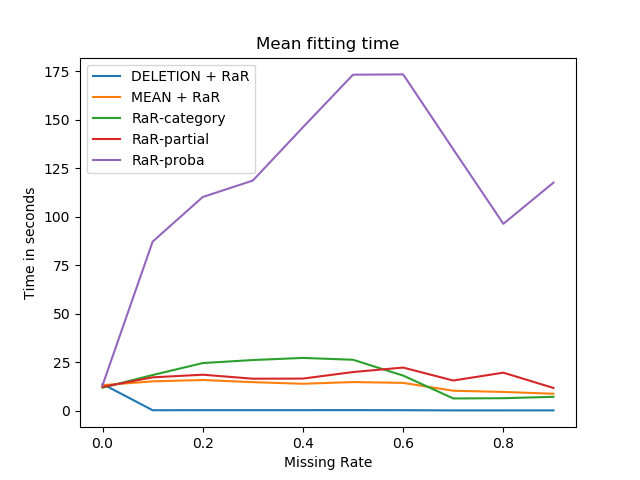

The table this chart was drawn from, first rows:
DELETION + RaR, 13.781895279999995
MEAN + RaR, 15.84
RaR-category, 27.23
RaR-partial, 22.26
RaR-proba, 173.4
